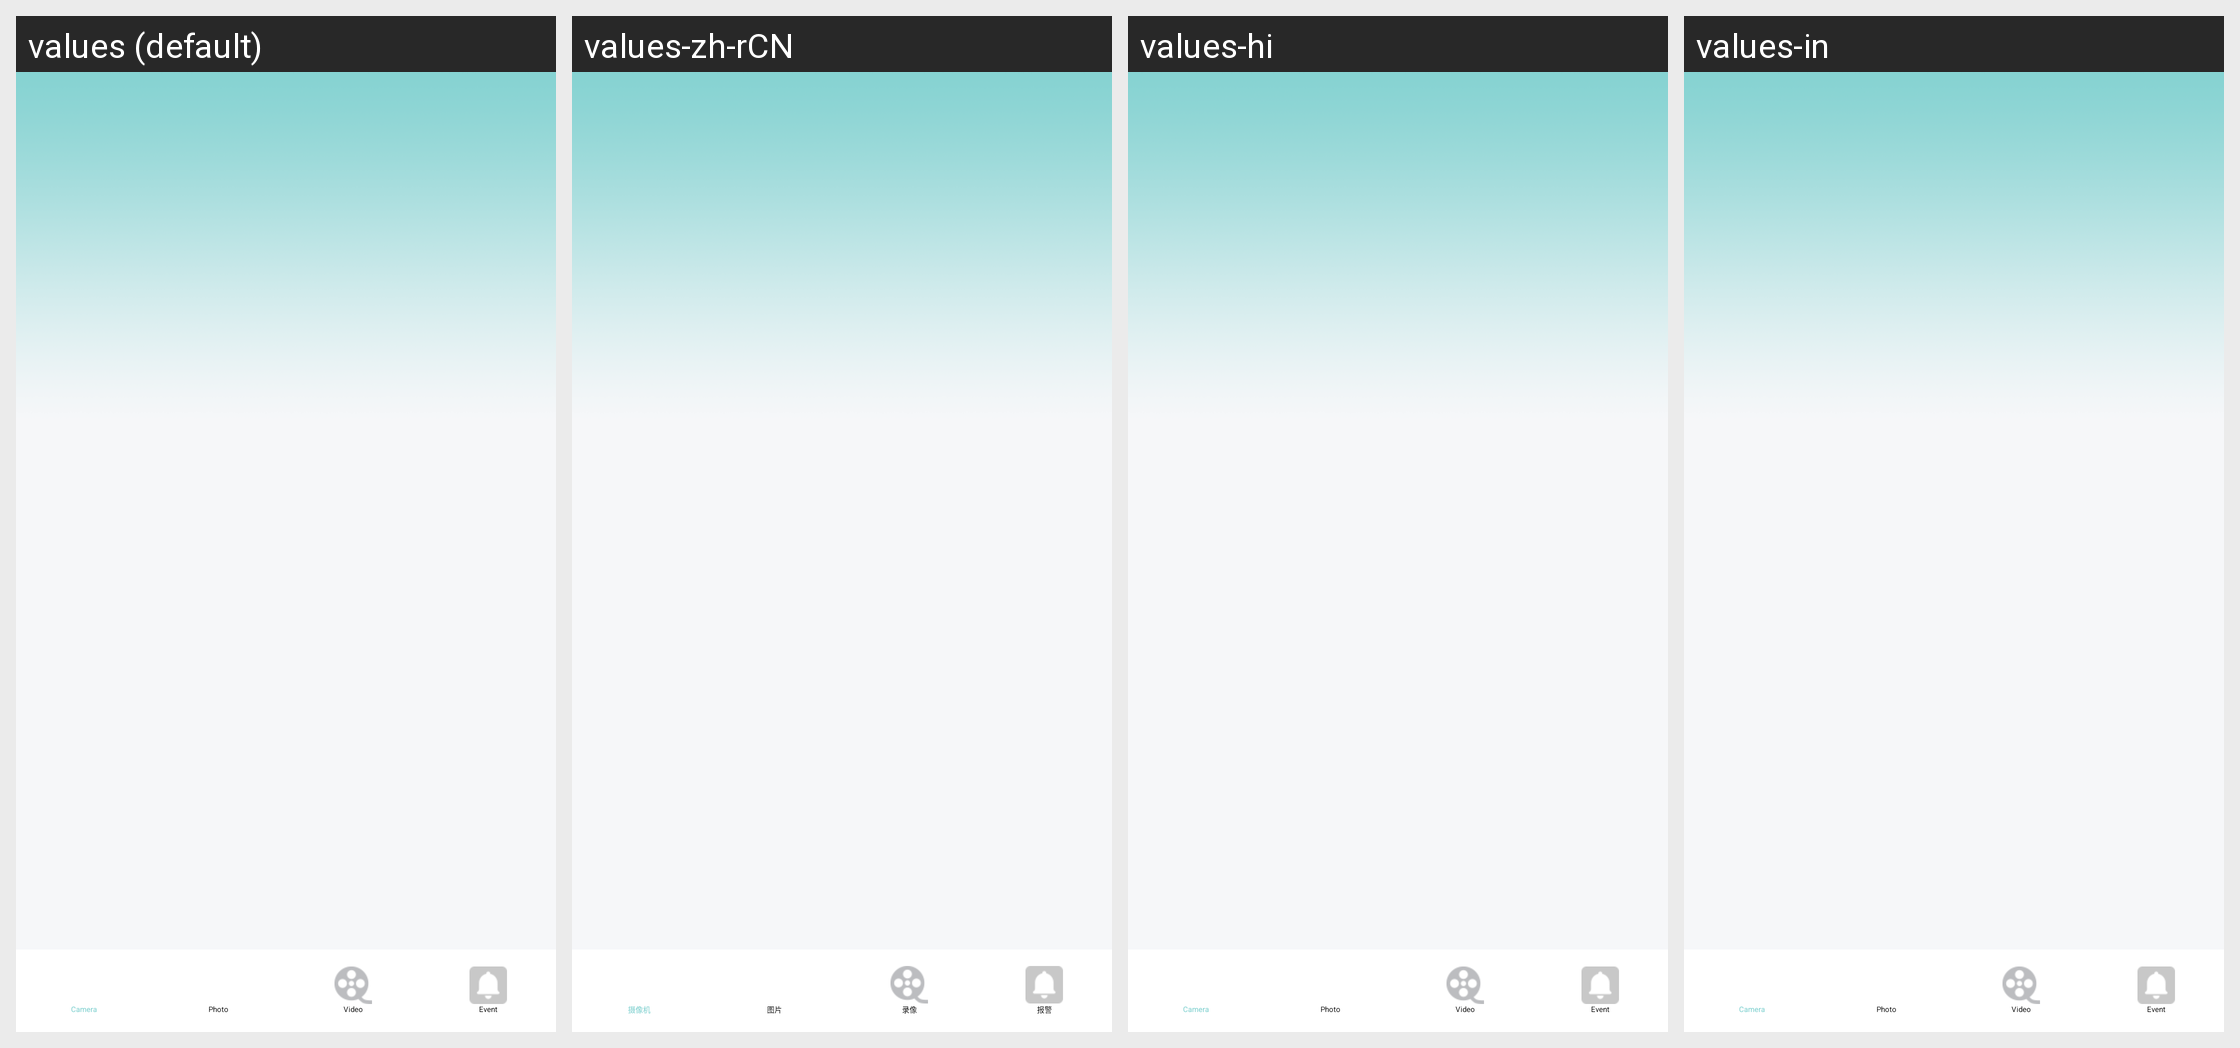

The Android screen above is rendered under several locales of the same app. Produce the string resources it draws, with the default and per-locale values.
Android screen res/layout/aictivity_nuimain.xml rendered under 4 locales, left to right: values (default), values-zh-rCN, values-hi, values-in. Device: Nexus 5 (rendered at 1080×1920; each locale shown at half size, 540×960, under a caption strip naming it); theme Theme.Start.
Other locales in the repository, not shown: values-af, values-am, values-ar, values-as, values-az, values-be, values-bg, values-bn, values-bn-rIN, values-bs, values-ca, values-cs, values-da, values-de, values-el, values-en-rGB, values-es, values-es-rUS, values-et, values-eu, values-fa, values-fi, values-fr, values-fr-rCA, values-gem, values-gl, values-gu, values-hr, values-hu, values-hy, values-id, values-is, values-it, values-iw, values-ja, values-ka, values-kk, values-km, values-kn, values-ko, values-ky, values-lo, values-lt, values-lv, values-mk, values-ml, values-mn, values-mr, values-ms, values-my, values-nb, values-ne, values-nl, values-or, values-pa, values-pl, values-pt, values-pt-rBR, values-pt-rPT, values-ro, values-ru, values-si, values-sk, values-sl, values-sq, values-sr, values-sv, values-sw, values-ta, values-te, values-th, values-tl, values-tr, values-tw, values-uk, values-ur, values-uz, values-vi, values-zh, values-zh-rHK, values-zh-rTW, values-zu.
Strings drawn on this screen, with the default value and each locale's value (text and hints the layout hard-codes, and strings that could not be matched under every locale, appear in the picture but are not listed):

main_vidicon
  values: Camera
  values-zh-rCN: 摄像机
  values-hi: Camera  [not translated; the default value is used]
  values-in: Camera  [not translated; the default value is used]

main_pic
  values: Photo
  values-zh-rCN: 图片
  values-hi: Photo  [not translated; the default value is used]
  values-in: Photo  [not translated; the default value is used]

main_vid
  values: Video
  values-zh-rCN: 录像
  values-hi: Video  [not translated; the default value is used]
  values-in: Video  [not translated; the default value is used]

main_alarm
  values: Event
  values-zh-rCN: 报警
  values-hi: Event  [not translated; the default value is used]
  values-in: Event  [not translated; the default value is used]
